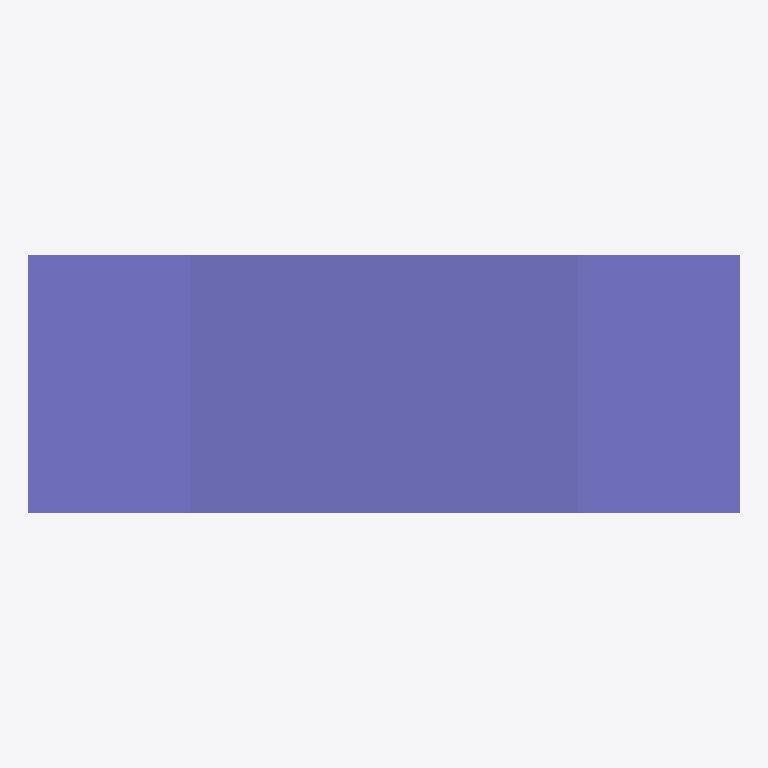
Plan cut of the same IFC building model at storey 'Этаж 01' (level 0.00 m, cut at 1.40 m), seen from above with north up, elements coloured by IFC class: 1 column (violet). Cut surfaces are drawn darker.
Extent 1.1 m × 0.4 m × 4.0 m (x, y, z). Storeys (1): Этаж 01 at 0.00 m. Elements (1): 1 IfcColumn.

HEADER;
FILE_DESCRIPTION(('ViewDefinition [CoordinationView_V2.0]'),'2;1');
FILE_NAME('Номер проекта','2021-11-04T18:28:23',(''),(''),'The EXPRESS Data Manager Version 5.02.0100.07 : ','22.0.2.392 - Exporter 22.0.2.392 - Альтернативны','');
FILE_SCHEMA(('IFC2X3'));
ENDSEC;
DATA;
#120=IFCPROJECT('1C$Ujl2397MBbllLATP8nq',#41,'Номер проекта',$,$,'Наименование проекта','П',(#112),#107);
#149=IFCSITE('1C$Ujl2397MBbllLATP8ns',#41,'Default',$,$,#148,$,$,.ELEMENT.,(55,44,57,789001),(37,38,4,304809),0.0,$,$);
#130=IFCBUILDING('1C$Ujl2397MBbllLATP8nr',#41,'Наименование здания',$,$,#32,$,'Наименование здания',.ELEMENT.,$,$,#126);
#139=IFCBUILDINGSTOREY('1C$Ujl2397MBbllL9YctNE',#41,'Этаж 01',$,'Уровень:ADSK_Стрелка_Проектная_Вверх_Имя уровня',#137,$,'Этаж 01',.ELEMENT.,0.0);
#398=IFCCOLUMN('3f5gjhqGHB6hJdQb2k$4vy',#41,'КолоннаНесущая_Бетон_Консоль_Средняя_ГОСТ 25628-90:400x700 мм:1589148',$,'КолоннаНесущая_Бетон_Консоль_Средняя_ГОСТ 25628-90:400x700 мм',#397,#390,'1589148');
ENDSEC;
